Run: headless pygame with SDL's dummy video driver; simulated clock (each Clock.tick advances the game by its frame time, no real sleeping); random seed 0; keys injected as events and as key.get_pressed() state; mouse plan: one left click at the window centre at the start of phase 2, then a move to the lower-right quarter at the start of phase 3.
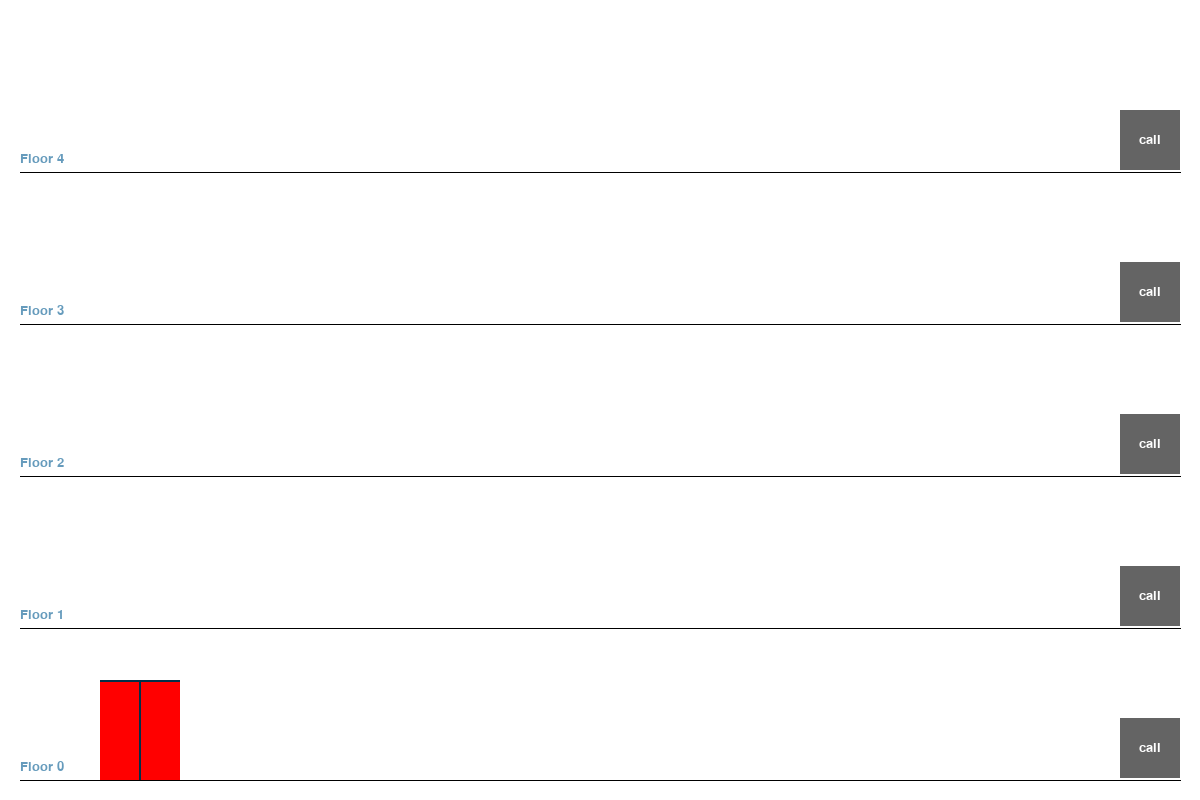
Frame 1 of 4 · flips 1–60 · no input
Frame 2 of 4 · flips 61–180 · clicked the window centre · tapped SPACE, RETURN · held RIGHT (→), D · screen unchanged from frame 1, image omitted
Frame 3 of 4 · flips 181–300 · moved the mouse to the lower-right quarter · held DOWN (↓), S · screen unchanged from frame 2, image omitted
Frame 4 of 4 · flips 301–420 · held LEFT (←), A, UP (↑), W · screen unchanged from frame 3, image omitted

The pygame program that drew these frames:

import pygame
import time
from enum import Enum

# A quickly hacked-together elevator simulator for the purpose of conducting
# technical interviews.
# (c) 2025 Alok Menghrajani. All rights reserved.

# The candidate's goal is to fill the implementation for ElevatorLogic, a class
# which controls the elevator's movements.

class ElevatorLogicResponse(Enum):
  STOP = "stop"
  UP = "up"
  DOWN = "down"

class ElevatorLogic:
  # Called once at initialization time. Floors is the total number of floors.
  def __init__(self, floors):
    pass

  # Called when a call button is pressed. Floors are numbered as 0 for the
  # lowest (ground) floor and counting upwards.
  def handle_call_button(self, floor_number):
    pass
  
  # Called when the elevator is arriving at a given floor. The function must
  # return one of ElevatorLogicResponse. If the elevator stops, the function
  # is called again with the same floor_number after the doors close.
  def handle_arriving_at(self, floor_number):
    pass

################################################################################

# The candidate can look at the code below but they shouldn't need to know about
# it or modify it.

def main():
  clock = pygame.time.Clock()

  world_view = WorldView()
  world_controller = WorldController(world_view)
  
  running = True
  while running:
    for event in pygame.event.get():
      if event.type == pygame.QUIT:
        running = False
      
      if event.type == pygame.MOUSEMOTION:
        mouse_pos = pygame.mouse.get_pos()
        world_controller.handle_mouse_move(mouse_pos[0], mouse_pos[1])
      elif event.type == pygame.MOUSEBUTTONDOWN:
        mouse_pos = pygame.mouse.get_pos()
        world_controller.handle_click(mouse_pos[0], mouse_pos[1])
      
    world_controller.update()
    pygame.display.flip()
    clock.tick(60) # 60 FPS
  pygame.quit()

# Our world consists of:
# - five call buttons (one per floor)
# - one elevator
#
# The code has been structured to make it easier to extend in the future:
# - have people which appear randomly at a given floor and want to go to
#   another floor.
# - have additional buttons (e.g. up/down button on each floor).
# - have additional elevators.

class WorldModel:
  WIDTH = 1200
  HEIGHT = 800
  MARGIN = 20
  FLOORS = 5
  TITLE = "quickly-hacked-together-elevator-simulator"

class WorldView:
  BACKGROUND_COLOR = (255, 255, 255) # white
  FLOOR_COLOR = (0, 0, 0) # black
  TEXT_SIZE = 20
  TEXT_COLOR = (0x66, 0x9b, 0xbc)

  def __init__(self):
    pygame.init()
    pygame.font.init()
    self.font = pygame.font.Font(None, WorldView.TEXT_SIZE)
    self.screen = pygame.display.set_mode((WorldModel.WIDTH, WorldModel.HEIGHT))
    pygame.display.set_caption(WorldModel.TITLE)
    self.initialized = True
  
  def floor_height():
    return (WorldModel.HEIGHT - 2 * WorldModel.MARGIN) / WorldModel.FLOORS

  def floor_to_y(floor):
    return int(WorldModel.HEIGHT - floor * WorldView.floor_height() - WorldModel.MARGIN)

  def draw(self):
    self.screen.fill(WorldView.BACKGROUND_COLOR)

    # Draw lines for each floor
    for floor in range(WorldModel.FLOORS):
      y = WorldView.floor_to_y(floor)
      pygame.draw.line(self.screen, WorldView.FLOOR_COLOR, (WorldModel.MARGIN, y), (WorldModel.WIDTH - WorldModel.MARGIN, y))
      floor_text = self.font.render(f"Floor {floor}", True, WorldView.TEXT_COLOR)
      self.screen.blit(floor_text, (WorldModel.MARGIN, y - WorldView.TEXT_SIZE))

class WorldController:
  def __init__(self, view):
    self.view = view

    elevator_model = ElevatorModel()
    elevator_view = ElevatorView()
    self.elevator_controller = ElevatorController(elevator_model, elevator_view)
    self.call_button_controllers = []
    for floor in range(WorldModel.FLOORS):
      model = ButtonModel(x=WorldModel.WIDTH - WorldModel.MARGIN - 60, y=WorldView.floor_to_y(floor) - 62, width=60, height=60, label="call")
      self.call_button_controllers.append(ButtonController(model, ButtonView(self.view.font, WorldView.TEXT_SIZE)))
    
    self.elevator_logic = ElevatorLogic(WorldModel.FLOORS)

  def handle_mouse_move(self, x, y):
    for call_button_controller in self.call_button_controllers:
      call_button_controller.handle_mouse_move(x, y)

  def handle_click(self, x, y):
    for i in range(len(self.call_button_controllers)):
      call_button_controller = self.call_button_controllers[i]
      if call_button_controller.handle_click(x, y):
        self.elevator_logic.handle_call_button(i)

  def update(self):
    self.view.draw()
    self.elevator_controller.update(self.view.screen, self.elevator_logic, self.call_button_controllers)
    for call_button_controller in self.call_button_controllers:
      call_button_controller.update(self.view.screen)

################################################################################

# Elevator
class ElevatorState(Enum):
  IDLE = "idle"
  MOVING_UP = "moving_up"
  MOVING_DOWN = "moving_down"
  DOORS_OPENING = "doors_opening"
  DOORS_CLOSING = "doors_closing"
  DOORS_OPEN = "doors_open"

class ElevatorModel:
  def __init__(self):
    self.current_floor = 0
    self.state = ElevatorState.IDLE
    self.value = 0

class ElevatorView:
  COLOR = (0x00, 0x30, 0x49)
  WIDTH = 80
  HEIGHT = 100
  DOOR_COLOR = (255, 0, 0)
  DOOR_HEIGHT = 98
  DOOR_GAP = 2
  X = 100
  DOOR_SPEED = 1 # in 100*FPS

  def __init__(self):
    pass

  def draw(self, model, screen):
    # Compute elevator's y position
    y = WorldView.floor_to_y(model.current_floor)
    if model.state == ElevatorState.MOVING_UP:
      y -= WorldView.floor_height() * model.value / 100
    elif model.state == ElevatorState.MOVING_DOWN:
      y += WorldView.floor_height() * model.value / 100

    pygame.draw.rect(screen, ElevatorView.COLOR, (ElevatorView.X, y - ElevatorView.HEIGHT, ElevatorView.WIDTH, ElevatorView.HEIGHT))

    # Compute the position of the doors
    x = ElevatorView.X + ElevatorView.WIDTH / 2
    if model.state == ElevatorState.DOORS_OPENING:
      door_width = (100 - model.value) / 100 * (ElevatorView.WIDTH / 2 - 2 * ElevatorView.DOOR_GAP) + ElevatorView.DOOR_GAP
    elif model.state == ElevatorState.DOORS_CLOSING:
      door_width = model.value / 100 * (ElevatorView.WIDTH / 2 - 2 * ElevatorView.DOOR_GAP) + ElevatorView.DOOR_GAP
    elif model.state == ElevatorState.DOORS_OPEN:
      door_width = ElevatorView.DOOR_GAP
    else:
      door_width = (ElevatorView.WIDTH - ElevatorView.DOOR_GAP) / 2 

    pygame.draw.rect(screen, ElevatorView.DOOR_COLOR, (ElevatorView.X, y - ElevatorView.DOOR_HEIGHT, door_width, ElevatorView.DOOR_HEIGHT))
    pygame.draw.rect(screen, ElevatorView.DOOR_COLOR, (ElevatorView.X + ElevatorView.WIDTH - door_width, y - ElevatorView.DOOR_HEIGHT, door_width, ElevatorView.DOOR_HEIGHT))

class ElevatorController:
  def __init__(self, model, view):
    self.model = model
    self.view = view
  
  def update(self, screen, elevator_logic, call_button_controllers):
    self.model.value = self.model.value + 1
    if (self.model.state == ElevatorState.DOORS_OPENING or
      self.model.state == ElevatorState.DOORS_OPEN):
      call_button_controllers[self.model.current_floor].clear()

    if self.model.value == 100:
      self.model.value = 0
      callback = False
      match self.model.state:
        case ElevatorState.DOORS_OPENING:
          self.model.state = ElevatorState.DOORS_OPEN
        case ElevatorState.DOORS_OPEN:
          self.model.state = ElevatorState.DOORS_CLOSING
        case ElevatorState.DOORS_CLOSING:
          callback = True
        case ElevatorState.MOVING_UP:
          self.model.current_floor += 1
          callback = True
        case ElevatorState.MOVING_DOWN:
          self.model.current_floor -= 1
          callback = True
        case ElevatorState.IDLE:
          callback = True

      if callback:
        r = elevator_logic.handle_arriving_at(self.model.current_floor)
        match r:
          case ElevatorLogicResponse.STOP:
            self.model.state = ElevatorState.DOORS_OPENING
          case ElevatorLogicResponse.UP:
            self.model.state = ElevatorState.MOVING_UP
            if self.model.current_floor == (WorldModel.FLOORS - 1):
              self.model.state = ElevatorState.IDLE
          case ElevatorLogicResponse.DOWN:
            self.model.state = ElevatorState.MOVING_DOWN
            if self.model.current_floor == 0:
              self.model.state = ElevatorState.IDLE
          case None:
            self.model.state = ElevatorState.IDLE
          case _:
            raise Exception("invalid response: {}".format(r))

    self.view.draw(self.model, screen)

################################################################################

# Button
class ButtonModel:
  def __init__(self, x, y, width, height, label):
    self.x = x
    self.y = y
    self.width = width
    self.height = height
    self.label = label
    self.hover = False
    self.active = False

  def set_hover(self, value):
    self.hover = value
  
  def set_active(self, value):
    self.active = value

class ButtonView:
  NORMAL_COLOR = (100, 100, 100) # Light gray
  HOVER_COLOR = (150, 150, 150) # Gray
  ACTIVE_COLOR = (255, 0, 0) # Red
  TEXT_COLOR = (255, 255, 255) # White

  def __init__(self, font, text_size):
    self.font = font
    self.text_size = text_size

  def draw(self, screen, model):
    color = ButtonView.NORMAL_COLOR
    if model.active:
      color = ButtonView.ACTIVE_COLOR
    elif model.hover:
      color = ButtonView.HOVER_COLOR
    pygame.draw.rect(screen, color, (model.x, model.y, model.width, model.height))
    label = self.font.render(model.label, True, ButtonView.TEXT_COLOR)
    screen.blit(label, (model.x + model.width / 2 - label.get_rect().width / 2, model.y + model.height/2 - label.get_rect().height / 2))

class ButtonController:
  def __init__(self, model, view):
    self.model = model
    self.view = view

  def update(self, screen):
    self.view.draw(screen, self.model)

  def handle_mouse_move(self, x, y):
    hover = (self.model.x <= x <= self.model.x + self.model.width and
      self.model.y <= y <= self.model.y + self.model.height)
    self.model.set_hover(hover)

  def handle_click(self, x, y):
    if (self.model.x <= x <= self.model.x + self.model.width and
      self.model.y <= y <= self.model.y + self.model.height):
      self.model.set_active(True)
      return True
    return False

  def clear(self):
    self.model.set_active(False)

main()
